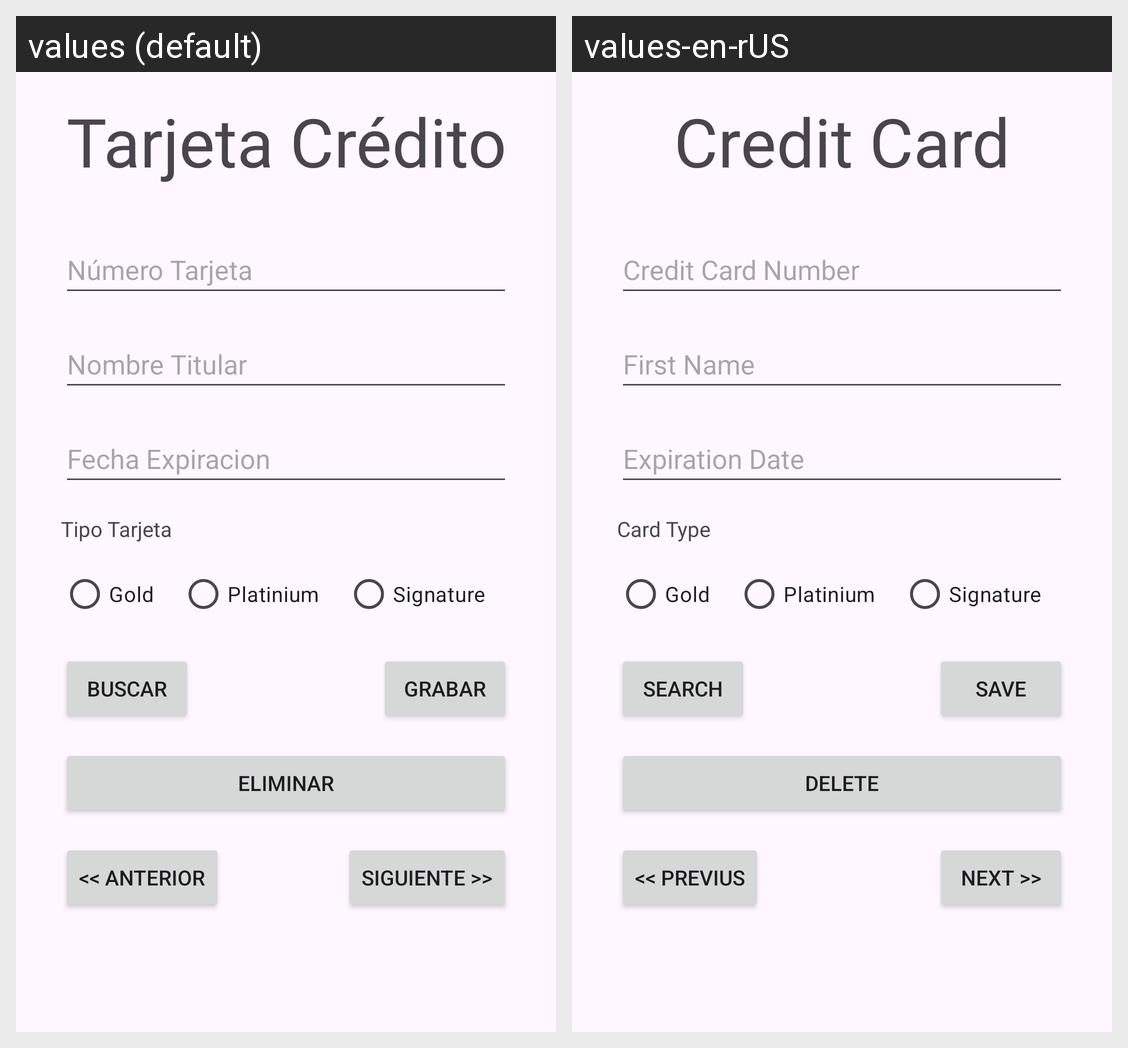

Locale-by-locale string values for the Android screen shown in this grid:
Android screen res/layout/activity_main.xml rendered under 2 locales, left to right: values (default), values-en-rUS. Device: Nexus 5 (rendered at 1080×1920; each locale shown at half size, 540×960, under a caption strip naming it); theme Theme.TarjetaCredito.
Strings drawn on this screen, with the default value and each locale's value (text and hints the layout hard-codes, and strings that could not be matched under every locale, appear in the picture but are not listed):

tvTarjetaCredito
  values: Tarjeta Crédito
  values-en-rUS: Credit Card

etTarjetaCredito
  values: Número Tarjeta
  values-en-rUS: Credit Card Number

etNombreTitular
  values: Nombre Titular
  values-en-rUS: First Name

etFechaExpiracion
  values: Fecha Expiracion
  values-en-rUS: Expiration Date

tvTipoTarjeta
  values: Tipo Tarjeta
  values-en-rUS: Card Type

rbGold
  values: Gold
  values-en-rUS: Gold

rbPlatinium
  values: Platinium
  values-en-rUS: Platinium

rbSignature
  values: Signature
  values-en-rUS: Signature

btnBuscar
  values: Buscar
  values-en-rUS: Search

btnGrabar
  values: Grabar
  values-en-rUS: Save

btnEliminar
  values: Eliminar
  values-en-rUS: Delete

btnAnterior
  values: << Anterior
  values-en-rUS: << Previus

btnSiguiente
  values: Siguiente >>
  values-en-rUS: Next >>
